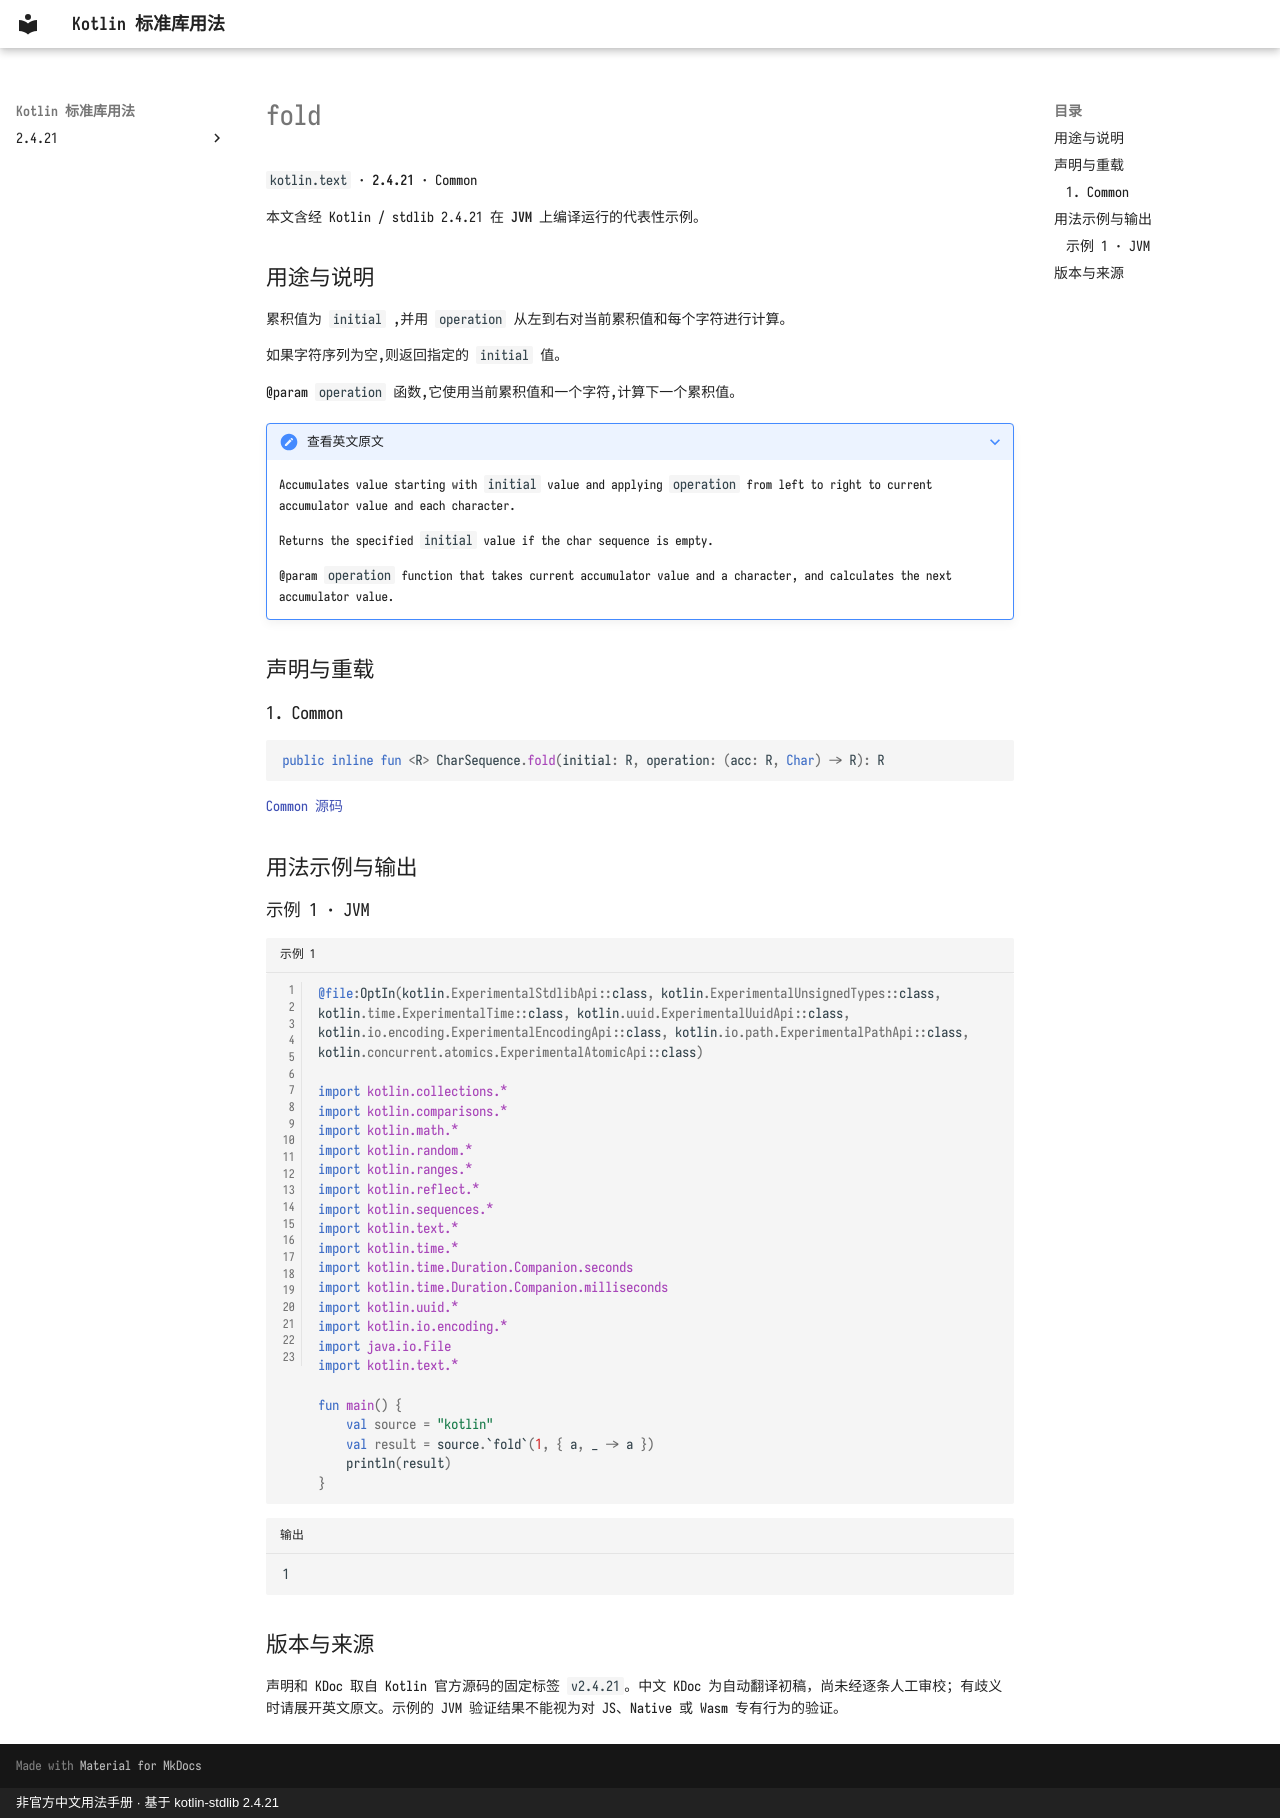

repository: oooooooko/kotlin-stdlib-docs · page: zh/api/kotlin.text/fold--255541b1/index.html · generator: mkdocs · copyright: 非官方中文用法手册 · 基于 kotlin-stdlib 2.4.21

# fold

`kotlin.text` · **2.4.21** · Common

本文含经 Kotlin / stdlib 2.4.21 在 **JVM** 上编译运行的代表性示例。

## 用途与说明

累积值为 `initial` ,并用 `operation` 从左到右对当前累积值和每个字符进行计算。

如果字符序列为空,则返回指定的 `initial` 值。

@param `operation` 函数,它使用当前累积值和一个字符,计算下一个累积值。

??? note "查看英文原文"

    Accumulates value starting with `initial` value and applying `operation` from left to right
    to current accumulator value and each character.
    
    Returns the specified `initial` value if the char sequence is empty.
    
    @param `operation` function that takes current accumulator value and a character, and calculates the next accumulator value.

## 声明与重载

### 1. Common

```kotlin
public inline fun <R> CharSequence.fold(initial: R, operation: (acc: R, Char) -> R): R
```

[Common 源码](https://github.com/JetBrains/kotlin/blob/v2.4.21/libraries/stdlib/common/src/generated/_Strings.kt#L1132)

## 用法示例与输出

### 示例 1 · JVM

```kotlin title="示例 1" linenums="1"
@file:OptIn(kotlin.ExperimentalStdlibApi::class, kotlin.ExperimentalUnsignedTypes::class, kotlin.time.ExperimentalTime::class, kotlin.uuid.ExperimentalUuidApi::class, kotlin.io.encoding.ExperimentalEncodingApi::class, kotlin.io.path.ExperimentalPathApi::class, kotlin.concurrent.atomics.ExperimentalAtomicApi::class)

import kotlin.collections.*
import kotlin.comparisons.*
import kotlin.math.*
import kotlin.random.*
import kotlin.ranges.*
import kotlin.reflect.*
import kotlin.sequences.*
import kotlin.text.*
import kotlin.time.*
import kotlin.time.Duration.Companion.seconds
import kotlin.time.Duration.Companion.milliseconds
import kotlin.uuid.*
import kotlin.io.encoding.*
import java.io.File
import kotlin.text.*

fun main() {
    val source = "kotlin"
    val result = source.`fold`(1, { a, _ -> a })
    println(result)
}
```

```text title="输出"
1
```

## 版本与来源

声明和 KDoc 取自 Kotlin 官方源码的固定标签 `v2.4.21`。中文 KDoc 为自动翻译初稿，尚未经逐条人工审校；有歧义时请展开英文原文。示例的 JVM 验证结果不能视为对 JS、Native 或 Wasm 专有行为的验证。
